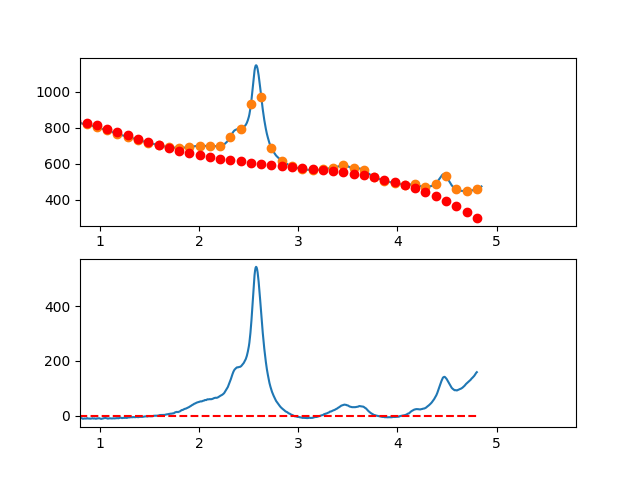

Source data for this figure (header and first rows):
3.497376620970942263e-01, -1.473537844444217626e+01
3.549127125818158923e-01, -1.287898590157976741e+01
3.600877630665375029e-01, -1.061164626392019272e+01
3.652628135512591134e-01, -5.218962662340800307e+00
3.704378640359806685e-01, 2.964617722824414159e-01
3.756129145207023345e-01, 3.243023909072235256e+00
3.807879650054239451e-01, 4.909120617152211707e+00
3.859630154901455557e-01, 8.577148765645688400e+00
3.911380659748671662e-01, 1.047750522367573467e+01
3.963131164595887768e-01, 1.091858686036573545e+01
4.014881669443103873e-01, 1.311579054483900109e+01
4.066632174290319424e-01, 1.717251314621910296e+01
4.118382679137536084e-01, 1.803715153362873025e+01
4.170133183984752190e-01, 1.748810257619163622e+01
4.221883688831968295e-01, 1.962676314303121217e+01
4.273634193679184401e-01, 1.708453010327048105e+01
4.325384698526400507e-01, 1.537580032603261770e+01
4.377135203373616612e-01, 1.531797068044124899e+01
4.428885708220832718e-01, 1.616243803561974346e+01
4.480636213068048823e-01, 1.553959926069103403e+01
4.532386717915264929e-01, 1.742385122477844561e+01
4.584137222762481034e-01, 1.789759079700559141e+01
4.635887727609697140e-01, 1.596321484649570266e+01
4.687638232456912690e-01, 1.474712024237180685e+01
4.739388737304129906e-01, 1.609170385375728074e+01
4.791139242151345456e-01, 1.659236254977577119e+01
4.842889746998561562e-01, 1.496149319955020474e+01
4.894640251845778223e-01, 1.508449267220385082e+01
4.946390756692994328e-01, 1.452775783686047362e+01
4.998141261540209879e-01, 1.299568556264262043e+01
5.049891766387426539e-01, 1.369267271867408908e+01
5.101642271234642090e-01, 1.245011617407840276e+01
5.153392776081858750e-01, 1.277041279797822426e+01
5.205143280929074301e-01, 1.442995945949735415e+01
5.256893785776289851e-01, 1.355215302775877717e+01
5.308644290623507622e-01, 1.256339037188604379e+01
5.360394795470723173e-01, 1.089106836100245346e+01
5.412145300317938723e-01, 8.834583864231035477e+00
5.463895805165155384e-01, 9.579333750695354865e+00
5.515646310012372044e-01, 9.690714889518517339e+00
5.567396814859587595e-01, 9.436124149823854168e+00
5.619147319706804256e-01, 8.037495483101452010e+00
5.670897824554018696e-01, 6.411911170305870655e+00
5.722648329401235356e-01, 6.263990574759532137e+00
5.774398834248452017e-01, 4.353353059784240031e+00
5.826149339095667568e-01, 2.474617988701083959e+00
5.877899843942884228e-01, 1.894404724832725151e+00
5.929650348790099779e-01, 2.174332631500419666e+00
5.981400853637316439e-01, 2.586021072026255752e+00
6.033151358484533100e-01, 3.111089409731448541e+00
6.084901863331748650e-01, 1.945157007938291827e+00
6.136652368178964201e-01, 2.180843229968559172e+00
6.188402873026181972e-01, 2.021767439143445699e+00
6.240153377873396412e-01, 1.815489987855016807e-01
6.291903882720613073e-01, -1.761192727783964074e+00
6.343654387567828623e-01, -2.100838377243348987e+00
6.395404892415045284e-01, -2.799768586270374726e+00
6.447155397262261944e-01, -3.269363991543627890e+00
6.498905902109477495e-01, -2.191005229740994764e+00
6.550656406956693045e-01, -2.176072937541107422e+00
6.602406911803910816e-01, -1.911947751621823954e+00
... 809 more rows
